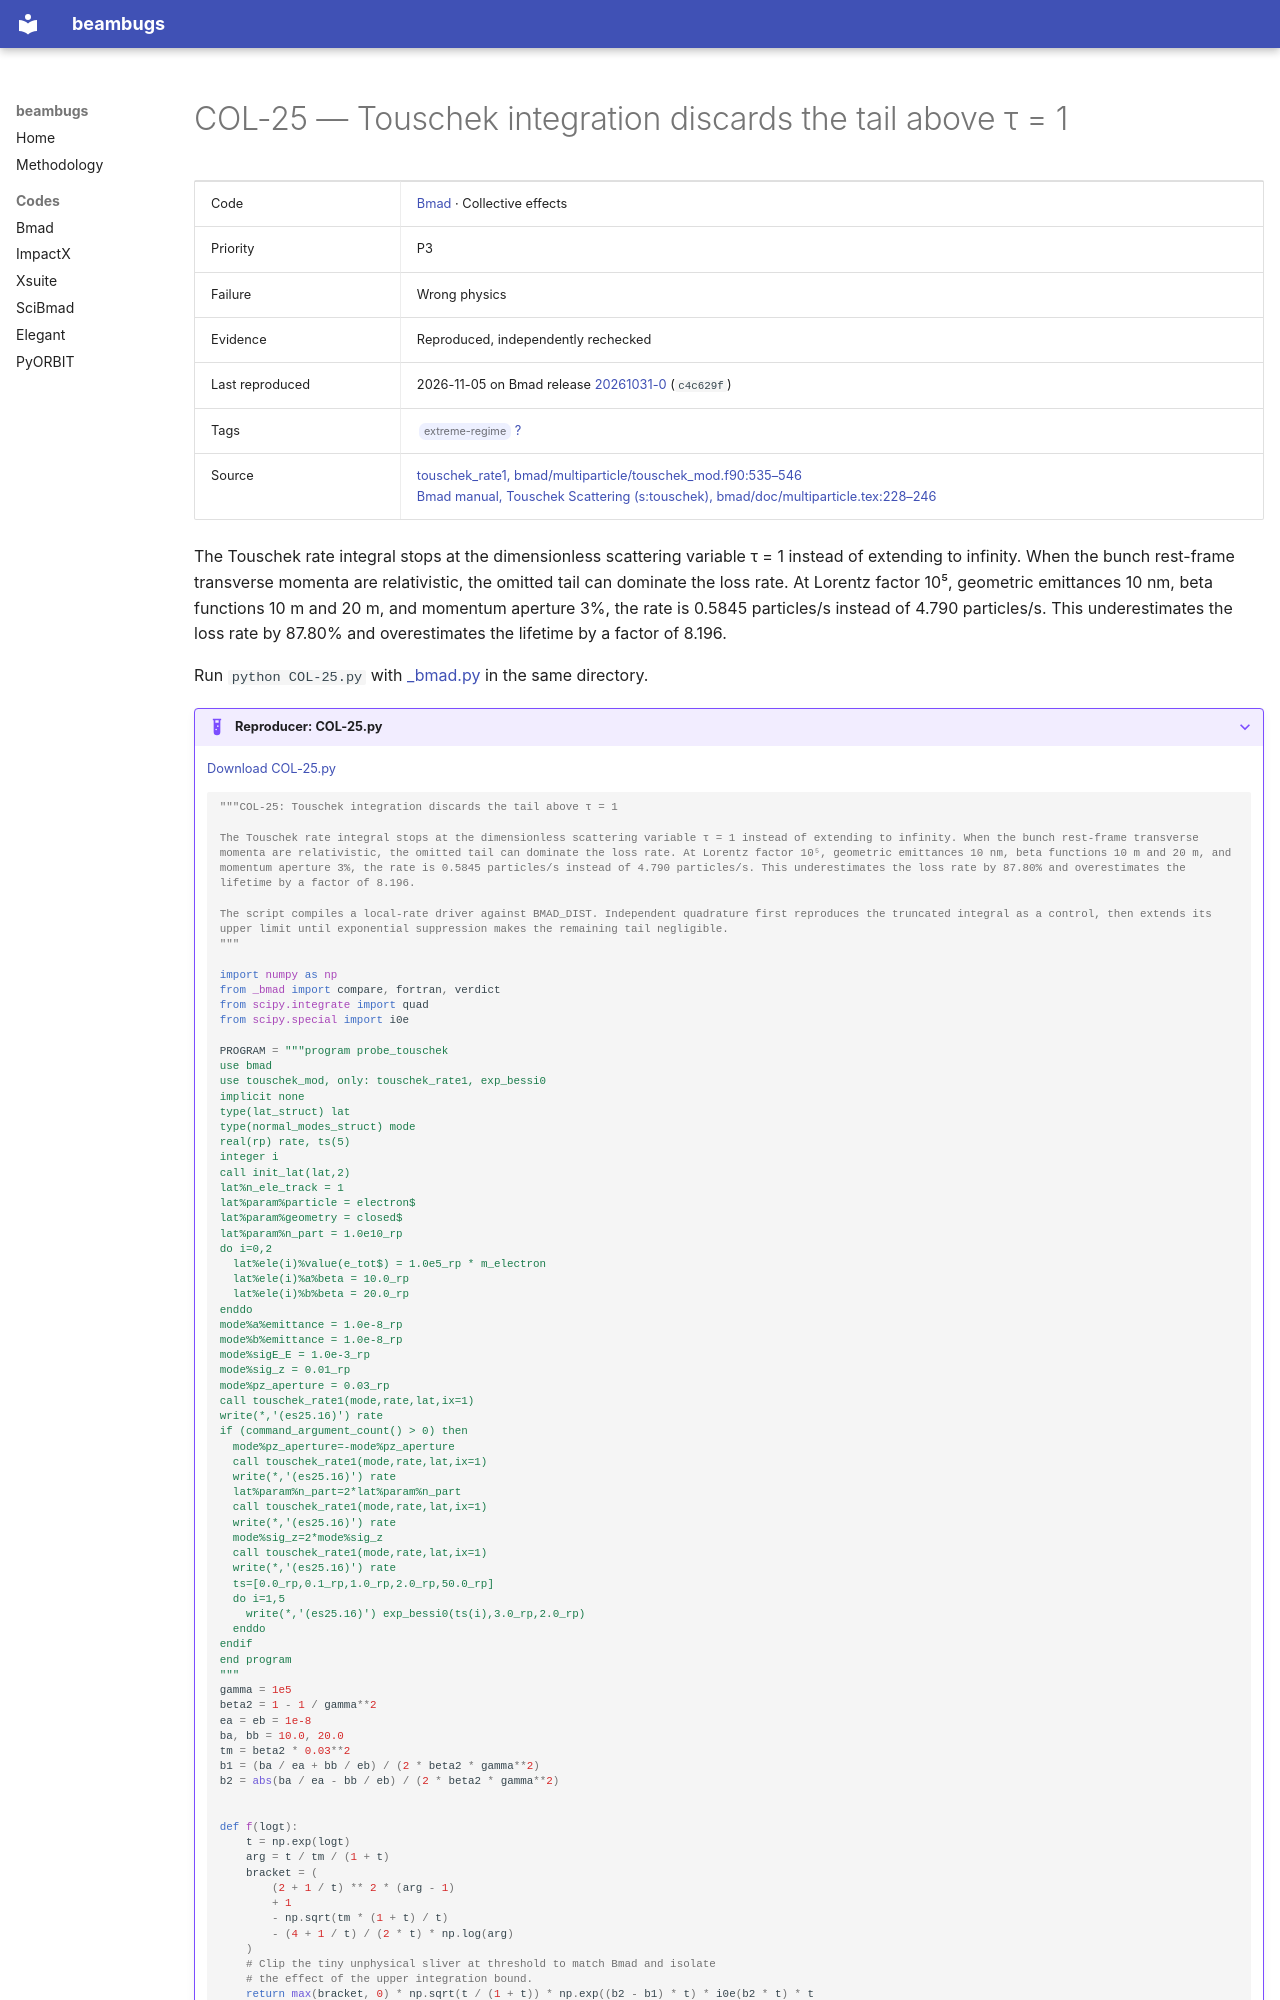

repository: nikitakuklev/beambugs · page: bmad/COL-25/index.html · generator: mkdocs

---
title: "COL-25: Touschek integration discards the tail above τ = 1"
hide:
  - toc
---

# COL-25 — Touschek integration discards the tail above τ = 1

| | |
|---|---|
| Code | [Bmad](../index.md) · Collective effects |
| Priority | P3 |
| Failure | Wrong physics |
| Evidence | Reproduced, independently rechecked |
| Last reproduced | 2026-11-05 on Bmad release [20261031-0](https://github.com/bmad-sim/bmad-ecosystem/tree/20261031-0) (`c4c629f`) |
| Tags | <span class="bb-tag">extreme-regime</span> [?](../../methodology.md#tags) |
| Source | [touschek_rate1, bmad/multiparticle/touschek_mod.f90:535–546](https://github.com/bmad-sim/bmad-ecosystem/blob/c4c629fc9071d3a56cb1ba5bc714baba65e9c5d3/bmad/multiparticle/touschek_mod.f90#L535-L546)<br>[Bmad manual, Touschek Scattering (s:touschek), bmad/doc/multiparticle.tex:228–246](https://github.com/bmad-sim/bmad-ecosystem/blob/c4c629fc9071d3a56cb1ba5bc714baba65e9c5d3/bmad/doc/multiparticle.tex#L228-L246) |

The Touschek rate integral stops at the dimensionless scattering variable τ = 1 instead of extending to infinity. When the bunch rest-frame transverse momenta are relativistic, the omitted tail can dominate the loss rate. At Lorentz factor 10⁵, geometric emittances 10 nm, beta functions 10 m and 20 m, and momentum aperture 3%, the rate is 0.5845 particles/s instead of 4.790 particles/s. This underestimates the loss rate by 87.80% and overestimates the lifetime by a factor of 8.196.

Run `python COL-25.py` with [_bmad.py](../helpers/_bmad.py) in the same directory.

??? example "Reproducer: COL-25.py"

    [Download COL-25.py](COL-25.py)

    ```python
    """COL-25: Touschek integration discards the tail above τ = 1

    The Touschek rate integral stops at the dimensionless scattering variable τ = 1 instead of extending to infinity. When the bunch rest-frame transverse momenta are relativistic, the omitted tail can dominate the loss rate. At Lorentz factor 10⁵, geometric emittances 10 nm, beta functions 10 m and 20 m, and momentum aperture 3%, the rate is 0.5845 particles/s instead of 4.790 particles/s. This underestimates the loss rate by 87.80% and overestimates the lifetime by a factor of 8.196.

    The script compiles a local-rate driver against BMAD_DIST. Independent quadrature first reproduces the truncated integral as a control, then extends its upper limit until exponential suppression makes the remaining tail negligible.
    """

    import numpy as np
    from _bmad import compare, fortran, verdict
    from scipy.integrate import quad
    from scipy.special import i0e

    PROGRAM = """program probe_touschek
    use bmad
    use touschek_mod, only: touschek_rate1, exp_bessi0
    implicit none
    type(lat_struct) lat
    type(normal_modes_struct) mode
    real(rp) rate, ts(5)
    integer i
    call init_lat(lat,2)
    lat%n_ele_track = 1
    lat%param%particle = electron$
    lat%param%geometry = closed$
    lat%param%n_part = 1.0e10_rp
    do i=0,2
      lat%ele(i)%value(e_tot$) = 1.0e5_rp * m_electron
      lat%ele(i)%a%beta = 10.0_rp
      lat%ele(i)%b%beta = 20.0_rp
    enddo
    mode%a%emittance = 1.0e-8_rp
    mode%b%emittance = 1.0e-8_rp
    mode%sigE_E = 1.0e-3_rp
    mode%sig_z = 0.01_rp
    mode%pz_aperture = 0.03_rp
    call touschek_rate1(mode,rate,lat,ix=1)
    write(*,'(es25.16)') rate
    if (command_argument_count() > 0) then
      mode%pz_aperture=-mode%pz_aperture
      call touschek_rate1(mode,rate,lat,ix=1)
      write(*,'(es25.16)') rate
      lat%param%n_part=2*lat%param%n_part
      call touschek_rate1(mode,rate,lat,ix=1)
      write(*,'(es25.16)') rate
      mode%sig_z=2*mode%sig_z
      call touschek_rate1(mode,rate,lat,ix=1)
      write(*,'(es25.16)') rate
      ts=[0.0_rp,0.1_rp,1.0_rp,2.0_rp,50.0_rp]
      do i=1,5
        write(*,'(es25.16)') exp_bessi0(ts(i),3.0_rp,2.0_rp)
      enddo
    endif
    end program
    """
    gamma = 1e5
    beta2 = 1 - 1 / gamma**2
    ea = eb = 1e-8
    ba, bb = 10.0, 20.0
    tm = beta2 * 0.03**2
    b1 = (ba / ea + bb / eb) / (2 * beta2 * gamma**2)
    b2 = abs(ba / ea - bb / eb) / (2 * beta2 * gamma**2)
